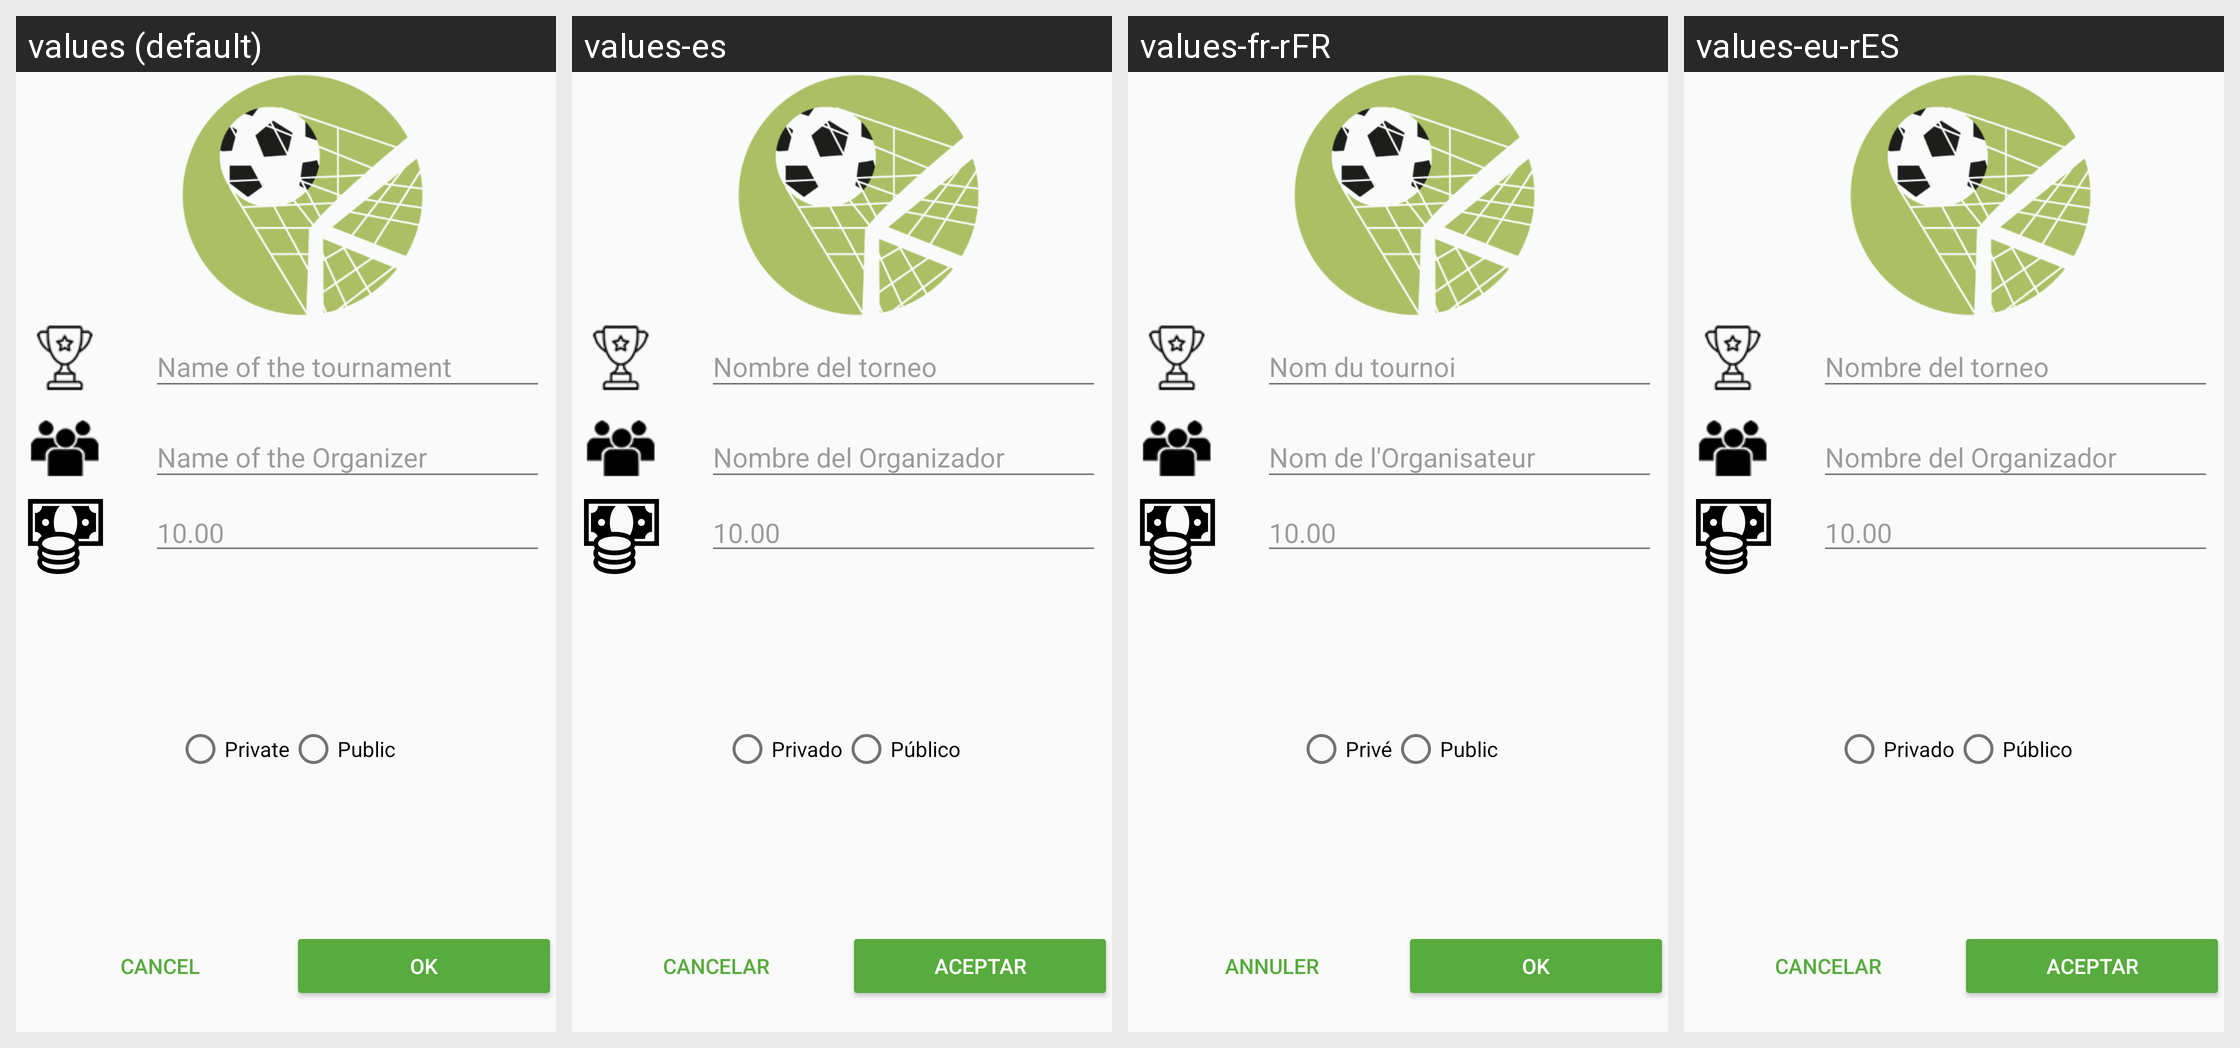

The same Android screen rendered under several of its app's locales, left to right. List the strings drawn on it with the default value and each locale's translation.
Android screen res/layout/form_creartorneo.xml rendered under 4 locales, left to right: values (default), values-es, values-fr-rFR, values-eu-rES. Device: Nexus 5 (rendered at 1080×1920; each locale shown at half size, 540×960, under a caption strip naming it); theme AppTheme.
Strings drawn on this screen, with the default value and each locale's value (text and hints the layout hard-codes, and strings that could not be matched under every locale, appear in the picture but are not listed):

hint_precio
  values: 10.00
  values-es: 10.00
  values-fr-rFR: 10.00  [not translated; the default value is used]
  values-eu-rES: 10.00  [not translated; the default value is used]

op_privado
  values: Private
  values-es: Privado
  values-fr-rFR: Privé
  values-eu-rES: Privado

op_publico
  values: Public
  values-es: Público
  values-fr-rFR: Public
  values-eu-rES: Público

accion_cancelar
  values: Cancel
  values-es: Cancelar
  values-fr-rFR: Annuler
  values-eu-rES: Cancelar

accion_aceptar
  values: OK
  values-es: Aceptar
  values-fr-rFR: OK
  values-eu-rES: Aceptar
